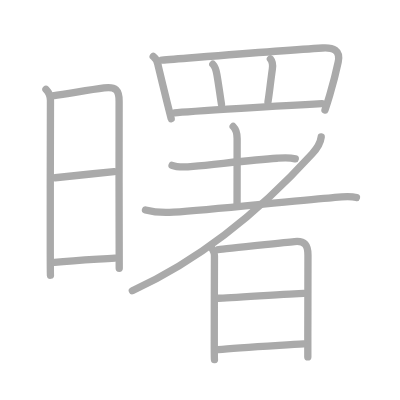
t = 0.00 s
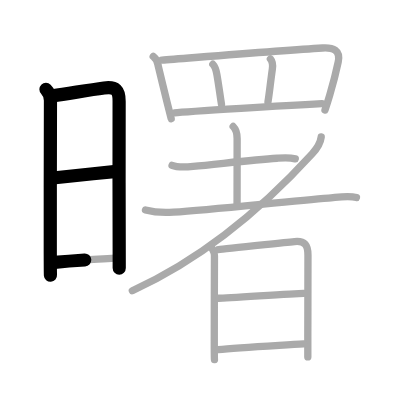
t = 3.50 s
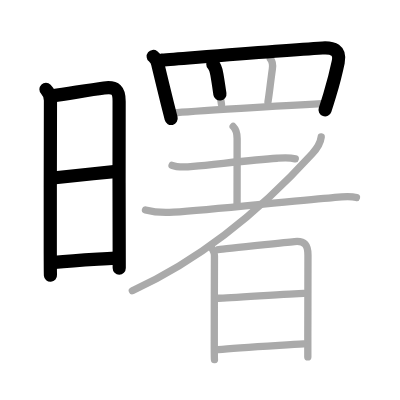
t = 6.75 s
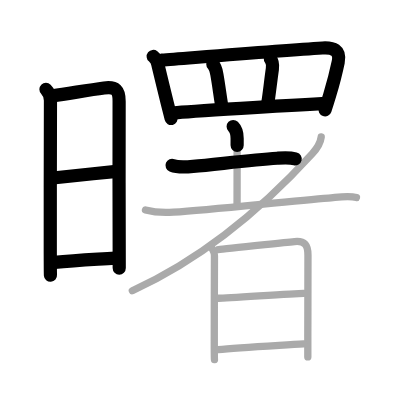
t = 10.25 s
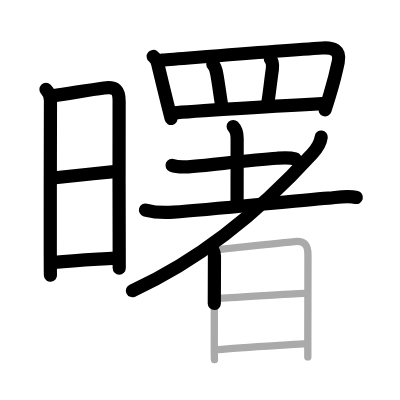
t = 13.50 s
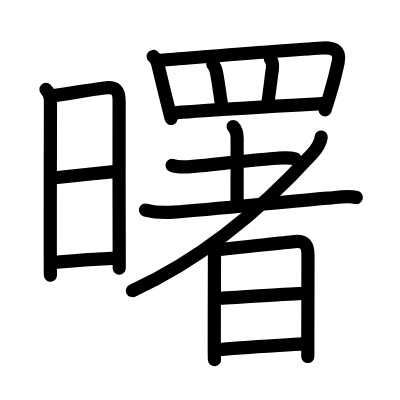
t = 17.00 s

The animated SVG that drew these frames (rendered in a browser with its animation timeline set to each time). Animation: 17 SMIL elements (animate=17); one cycle of 17.00 s.

<?xml version="1.0" standalone="no"?>
<!DOCTYPE svg PUBLIC "-//W3C//DTD SVG 1.1//EN"   "http://www.w3.org/Graphics/SVG/1.1/DTD/svg11.dtd">
<svg width="400px" height="400px"  version="1.1" xmlns="http://www.w3.org/2000/svg">
  <defs>
    <marker id="Triangle" viewBox="0 0 10 10" refX="0" refY="5" markerUnits="strokeWidth" markerWidth="3" style="stroke-opacity:0%;fill:#aaaaaa;" markerHeight="2" orient="auto">
      <path d="M 0 0 L 10 5 L 0 10 z" />
    </marker>
    
    <marker id="Arrow" viewBox="0 0 10 10" refX="5" refY="5" markerUnits="strokeWidth" markerWidth="1.8" style="stroke-opacity:0%;fill:#770000;" markerHeight="2" orient="auto">
      <path d="M 0 4 L 6 4 L 4 1 L 10 5 L 4 9 L 6 6 L 0 6 z" />
        <circle cx="5" cy="5" r="5" />
      </marker>
    
    <marker id="TriangleRed" viewBox="0 0 10 10" refX="0" refY="5" markerUnits="strokeWidth" markerWidth="3" style="stroke-opacity:0%;fill:#CC0000;" markerHeight="2" orient="auto">
      <path d="M 0 0 L 10 5 L 0 10 z" />
    </marker>
    
    <marker id="ArrowRed" viewBox="0 0 10 10" refX="5" refY="5" markerUnits="strokeWidth" markerWidth="1.8" style="stroke-opacity:0%;fill:#CC0000;" markerHeight="2" orient="auto">
      <path d="M 0 4 L 6 4 L 4 1 L 10 5 L 4 9 L 6 6 L 0 6 z" />
        <circle cx="5" cy="5" r="5" />
      </marker>
    
  </defs>
  
  <path style="fill:#ffffff; fill-opacity:100%; fill-rule:evenodd; stroke-width:0;" d="M 0 0 L 400px 0 L 400px 400px L 0 400px L 0 0" />

  <g transform="scale(3.6697247706422 3.6697247706422)">
<path style="fill:none; fill-opacity:0%; fill-rule:evenodd; stroke:#aaaaaa; stroke-opacity:100%; stroke-width: 1.5pt; stroke-linejoin:round; stroke-linecap:round;" d="M12.52 24.34c0.82 0.82 1.23 1.79 1.23 3.06c0 0.77-0.08 29.15-0.05 41.72c0.01 3.42 0.02 5.67 0.05 5.88"></path>
<path style="fill:none; fill-opacity:0%; fill-rule:evenodd; stroke:#aaaaaa; stroke-opacity:100%; stroke-width: 1.5pt; stroke-linejoin:round; stroke-linecap:round;" d="M14.36 26.12c4.68-0.66 9.58-1.58 14.01-2.16c3.21-0.43 4.12 0.67 4.09 3.67c-0.06 6.87 0 28.88 0.02 40c0 2.44 0.01 4.36 0.01 5.47"></path>
<path style="fill:none; fill-opacity:0%; fill-rule:evenodd; stroke:#aaaaaa; stroke-opacity:100%; stroke-width: 1.5pt; stroke-linejoin:round; stroke-linecap:round;" d="M15.03 48.44c6.27-0.69 10.59-1.13 16.05-1.67"></path>
<path style="fill:none; fill-opacity:0%; fill-rule:evenodd; stroke:#aaaaaa; stroke-opacity:100%; stroke-width: 1.5pt; stroke-linejoin:round; stroke-linecap:round;" d="M14.87 71.49c5.7-0.53 9.62-0.72 16.48-1.17"></path>
<path style="fill:none; fill-opacity:0%; fill-rule:evenodd; stroke:#aaaaaa; stroke-opacity:100%; stroke-width: 1.5pt; stroke-linejoin:round; stroke-linecap:round;" d="M41.75 15.38c0.75 0.6 1.19 1.39 1.31 2.36c0.85 3.48 1.66 6.89 2.52 10.36c0.35 1.4 0.7 2.81 1.07 4.24"></path>
<path style="fill:none; fill-opacity:0%; fill-rule:evenodd; stroke:#aaaaaa; stroke-opacity:100%; stroke-width: 1.5pt; stroke-linejoin:round; stroke-linecap:round;" d="M44.12 16.38c7.43-0.56 32.38-2.63 43.76-3.3c2.87-0.17 4.97 0.52 4.28 3.84c-0.51 2.45-1.35 5.78-2.32 9.03c-0.41 1.38-0.84 2.74-1.28 4.02"></path>
<path style="fill:none; fill-opacity:0%; fill-rule:evenodd; stroke:#aaaaaa; stroke-opacity:100%; stroke-width: 1.5pt; stroke-linejoin:round; stroke-linecap:round;" d="M58 17.5c0.69 0.69 0.88 1.5 1.1 2.8c0.56 3.15 0.77 5.2 1.26 8.14"></path>
<path style="fill:none; fill-opacity:0%; fill-rule:evenodd; stroke:#aaaaaa; stroke-opacity:100%; stroke-width: 1.5pt; stroke-linejoin:round; stroke-linecap:round;" d="M73.68 16.07c0.57 0.68 0.69 1.66 0.54 2.73c-0.47 3.32-0.93 7.46-1.2 8.95"></path>
<path style="fill:none; fill-opacity:0%; fill-rule:evenodd; stroke:#aaaaaa; stroke-opacity:100%; stroke-width: 1.5pt; stroke-linejoin:round; stroke-linecap:round;" d="M47.57 30.74c3.41-0.39 31.42-2.03 40.15-2.49"></path>
<path style="fill:none; fill-opacity:0%; fill-rule:evenodd; stroke:#aaaaaa; stroke-opacity:100%; stroke-width: 1.5pt; stroke-linejoin:round; stroke-linecap:round;" d="M46.89 45.06c1.53 0.63 4.13 0.44 5.73 0.29c6.9-0.64 16.17-1.78 22.89-2.22c1.66-0.11 3.32-0.25 4.95 0.16"></path>
<path style="fill:none; fill-opacity:0%; fill-rule:evenodd; stroke:#aaaaaa; stroke-opacity:100%; stroke-width: 1.5pt; stroke-linejoin:round; stroke-linecap:round;" d="M63.54 34.47c0.74 0.74 1.08 1.9 1.08 3.26c0 6.63-0.02 16.04-0.02 18.3"></path>
<path style="fill:none; fill-opacity:0%; fill-rule:evenodd; stroke:#aaaaaa; stroke-opacity:100%; stroke-width: 1.5pt; stroke-linejoin:round; stroke-linecap:round;" d="M39.64 57.23c2.36 0.62 5.19 0.75 7.63 0.58c11.11-0.74 32.52-3.12 42.23-3.83c2.39-0.18 5.29-0.76 7.63-0.16"></path>
<path style="fill:none; fill-opacity:0%; fill-rule:evenodd; stroke:#aaaaaa; stroke-opacity:100%; stroke-width: 1.5pt; stroke-linejoin:round; stroke-linecap:round;" d="M87.53 37.33c-0.23 1.95-1.19 3.19-2.48 4.6C72.26 55.95 56.22 69.99 36.06 79.22"></path>
<path style="fill:none; fill-opacity:0%; fill-rule:evenodd; stroke:#aaaaaa; stroke-opacity:100%; stroke-width: 1.5pt; stroke-linejoin:round; stroke-linecap:round;" d="M57.75 67.63c0.34 0.72 0.69 1.08 0.69 2.04c0 0.71-0.06 15.38-0.05 23.33c0 2.79 0.02 4.75 0.05 5"></path>
<path style="fill:none; fill-opacity:0%; fill-rule:evenodd; stroke:#aaaaaa; stroke-opacity:100%; stroke-width: 1.5pt; stroke-linejoin:round; stroke-linecap:round;" d="M59.5 68c1.68-0.1 15.84-1.67 20.74-2.17c2.87-0.29 3.68 0.95 3.68 3.67c0 3.41-0.02 14.71-0.04 22.38c0 2.17 0 4.05 0 5.38"></path>
<path style="fill:none; fill-opacity:0%; fill-rule:evenodd; stroke:#aaaaaa; stroke-opacity:100%; stroke-width: 1.5pt; stroke-linejoin:round; stroke-linecap:round;" d="M59.59 81.27c2.61 0 20.2-1.33 23.15-1.33"></path>
<path style="fill:none; fill-opacity:0%; fill-rule:evenodd; stroke:#aaaaaa; stroke-opacity:100%; stroke-width: 1.5pt; stroke-linejoin:round; stroke-linecap:round;" d="M59.47 95.29c5.32-0.52 16.64-1.14 23.26-1.58"></path>

<path style="fill:none; fill-opacity:0%; fill-rule:evenodd; stroke:#000000; stroke-opacity:100%; stroke-width: 2.7pt; stroke-linejoin:round; stroke-linecap:round;" d="M12.52 24.34c0.82 0.82 1.23 1.79 1.23 3.06c0 0.77-0.08 29.15-0.05 41.72c0.01 3.42 0.02 5.67 0.05 5.88" pathLength="100" stroke-dashoffset="100" stroke-dasharray="100 105"><animate id="dashAnim1" attributeName="stroke-dashoffset" from="100" to="0" dur="1s" calcMode="linear" fill="freeze"/></path>
<path style="fill:none; fill-opacity:0%; fill-rule:evenodd; stroke:#000000; stroke-opacity:100%; stroke-width: 2.7pt; stroke-linejoin:round; stroke-linecap:round;" d="M14.36 26.12c4.68-0.66 9.58-1.58 14.01-2.16c3.21-0.43 4.12 0.67 4.09 3.67c-0.06 6.87 0 28.88 0.02 40c0 2.44 0.01 4.36 0.01 5.47" pathLength="100" stroke-dashoffset="100" stroke-dasharray="100 105"><animate id="dashAnim2" attributeName="stroke-dashoffset" from="100" to="0" dur="1s" calcMode="linear" begin="dashAnim1.end" fill="freeze"/></path>
<path style="fill:none; fill-opacity:0%; fill-rule:evenodd; stroke:#000000; stroke-opacity:100%; stroke-width: 2.7pt; stroke-linejoin:round; stroke-linecap:round;" d="M15.03 48.44c6.27-0.69 10.59-1.13 16.05-1.67" pathLength="100" stroke-dashoffset="100" stroke-dasharray="100 105"><animate id="dashAnim3" attributeName="stroke-dashoffset" from="100" to="0" dur="1s" calcMode="linear" begin="dashAnim2.end" fill="freeze"/></path>
<path style="fill:none; fill-opacity:0%; fill-rule:evenodd; stroke:#000000; stroke-opacity:100%; stroke-width: 2.7pt; stroke-linejoin:round; stroke-linecap:round;" d="M14.87 71.49c5.7-0.53 9.62-0.72 16.48-1.17" pathLength="100" stroke-dashoffset="100" stroke-dasharray="100 105"><animate id="dashAnim4" attributeName="stroke-dashoffset" from="100" to="0" dur="1s" calcMode="linear" begin="dashAnim3.end" fill="freeze"/></path>
<path style="fill:none; fill-opacity:0%; fill-rule:evenodd; stroke:#000000; stroke-opacity:100%; stroke-width: 2.7pt; stroke-linejoin:round; stroke-linecap:round;" d="M41.75 15.38c0.75 0.6 1.19 1.39 1.31 2.36c0.85 3.48 1.66 6.89 2.52 10.36c0.35 1.4 0.7 2.81 1.07 4.24" pathLength="100" stroke-dashoffset="100" stroke-dasharray="100 105"><animate id="dashAnim5" attributeName="stroke-dashoffset" from="100" to="0" dur="1s" calcMode="linear" begin="dashAnim4.end" fill="freeze"/></path>
<path style="fill:none; fill-opacity:0%; fill-rule:evenodd; stroke:#000000; stroke-opacity:100%; stroke-width: 2.7pt; stroke-linejoin:round; stroke-linecap:round;" d="M44.12 16.38c7.43-0.56 32.38-2.63 43.76-3.3c2.87-0.17 4.97 0.52 4.28 3.84c-0.51 2.45-1.35 5.78-2.32 9.03c-0.41 1.38-0.84 2.74-1.28 4.02" pathLength="100" stroke-dashoffset="100" stroke-dasharray="100 105"><animate id="dashAnim6" attributeName="stroke-dashoffset" from="100" to="0" dur="1s" calcMode="linear" begin="dashAnim5.end" fill="freeze"/></path>
<path style="fill:none; fill-opacity:0%; fill-rule:evenodd; stroke:#000000; stroke-opacity:100%; stroke-width: 2.7pt; stroke-linejoin:round; stroke-linecap:round;" d="M58 17.5c0.69 0.69 0.88 1.5 1.1 2.8c0.56 3.15 0.77 5.2 1.26 8.14" pathLength="100" stroke-dashoffset="100" stroke-dasharray="100 105"><animate id="dashAnim7" attributeName="stroke-dashoffset" from="100" to="0" dur="1s" calcMode="linear" begin="dashAnim6.end" fill="freeze"/></path>
<path style="fill:none; fill-opacity:0%; fill-rule:evenodd; stroke:#000000; stroke-opacity:100%; stroke-width: 2.7pt; stroke-linejoin:round; stroke-linecap:round;" d="M73.68 16.07c0.57 0.68 0.69 1.66 0.54 2.73c-0.47 3.32-0.93 7.46-1.2 8.95" pathLength="100" stroke-dashoffset="100" stroke-dasharray="100 105"><animate id="dashAnim8" attributeName="stroke-dashoffset" from="100" to="0" dur="1s" calcMode="linear" begin="dashAnim7.end" fill="freeze"/></path>
<path style="fill:none; fill-opacity:0%; fill-rule:evenodd; stroke:#000000; stroke-opacity:100%; stroke-width: 2.7pt; stroke-linejoin:round; stroke-linecap:round;" d="M47.57 30.74c3.41-0.39 31.42-2.03 40.15-2.49" pathLength="100" stroke-dashoffset="100" stroke-dasharray="100 105"><animate id="dashAnim9" attributeName="stroke-dashoffset" from="100" to="0" dur="1s" calcMode="linear" begin="dashAnim8.end" fill="freeze"/></path>
<path style="fill:none; fill-opacity:0%; fill-rule:evenodd; stroke:#000000; stroke-opacity:100%; stroke-width: 2.7pt; stroke-linejoin:round; stroke-linecap:round;" d="M46.89 45.06c1.53 0.63 4.13 0.44 5.73 0.29c6.9-0.64 16.17-1.78 22.89-2.22c1.66-0.11 3.32-0.25 4.95 0.16" pathLength="100" stroke-dashoffset="100" stroke-dasharray="100 105"><animate id="dashAnim10" attributeName="stroke-dashoffset" from="100" to="0" dur="1s" calcMode="linear" begin="dashAnim9.end" fill="freeze"/></path>
<path style="fill:none; fill-opacity:0%; fill-rule:evenodd; stroke:#000000; stroke-opacity:100%; stroke-width: 2.7pt; stroke-linejoin:round; stroke-linecap:round;" d="M63.54 34.47c0.74 0.74 1.08 1.9 1.08 3.26c0 6.63-0.02 16.04-0.02 18.3" pathLength="100" stroke-dashoffset="100" stroke-dasharray="100 105"><animate id="dashAnim11" attributeName="stroke-dashoffset" from="100" to="0" dur="1s" calcMode="linear" begin="dashAnim10.end" fill="freeze"/></path>
<path style="fill:none; fill-opacity:0%; fill-rule:evenodd; stroke:#000000; stroke-opacity:100%; stroke-width: 2.7pt; stroke-linejoin:round; stroke-linecap:round;" d="M39.64 57.23c2.36 0.62 5.19 0.75 7.63 0.58c11.11-0.74 32.52-3.12 42.23-3.83c2.39-0.18 5.29-0.76 7.63-0.16" pathLength="100" stroke-dashoffset="100" stroke-dasharray="100 105"><animate id="dashAnim12" attributeName="stroke-dashoffset" from="100" to="0" dur="1s" calcMode="linear" begin="dashAnim11.end" fill="freeze"/></path>
<path style="fill:none; fill-opacity:0%; fill-rule:evenodd; stroke:#000000; stroke-opacity:100%; stroke-width: 2.7pt; stroke-linejoin:round; stroke-linecap:round;" d="M87.53 37.33c-0.23 1.95-1.19 3.19-2.48 4.6C72.26 55.95 56.22 69.99 36.06 79.22" pathLength="100" stroke-dashoffset="100" stroke-dasharray="100 105"><animate id="dashAnim13" attributeName="stroke-dashoffset" from="100" to="0" dur="1s" calcMode="linear" begin="dashAnim12.end" fill="freeze"/></path>
<path style="fill:none; fill-opacity:0%; fill-rule:evenodd; stroke:#000000; stroke-opacity:100%; stroke-width: 2.7pt; stroke-linejoin:round; stroke-linecap:round;" d="M57.75 67.63c0.34 0.72 0.69 1.08 0.69 2.04c0 0.71-0.06 15.38-0.05 23.33c0 2.79 0.02 4.75 0.05 5" pathLength="100" stroke-dashoffset="100" stroke-dasharray="100 105"><animate id="dashAnim14" attributeName="stroke-dashoffset" from="100" to="0" dur="1s" calcMode="linear" begin="dashAnim13.end" fill="freeze"/></path>
<path style="fill:none; fill-opacity:0%; fill-rule:evenodd; stroke:#000000; stroke-opacity:100%; stroke-width: 2.7pt; stroke-linejoin:round; stroke-linecap:round;" d="M59.5 68c1.68-0.1 15.84-1.67 20.74-2.17c2.87-0.29 3.68 0.95 3.68 3.67c0 3.41-0.02 14.71-0.04 22.38c0 2.17 0 4.05 0 5.38" pathLength="100" stroke-dashoffset="100" stroke-dasharray="100 105"><animate id="dashAnim15" attributeName="stroke-dashoffset" from="100" to="0" dur="1s" calcMode="linear" begin="dashAnim14.end" fill="freeze"/></path>
<path style="fill:none; fill-opacity:0%; fill-rule:evenodd; stroke:#000000; stroke-opacity:100%; stroke-width: 2.7pt; stroke-linejoin:round; stroke-linecap:round;" d="M59.59 81.27c2.61 0 20.2-1.33 23.15-1.33" pathLength="100" stroke-dashoffset="100" stroke-dasharray="100 105"><animate id="dashAnim16" attributeName="stroke-dashoffset" from="100" to="0" dur="1s" calcMode="linear" begin="dashAnim15.end" fill="freeze"/></path>
<path style="fill:none; fill-opacity:0%; fill-rule:evenodd; stroke:#000000; stroke-opacity:100%; stroke-width: 2.7pt; stroke-linejoin:round; stroke-linecap:round;" d="M59.47 95.29c5.32-0.52 16.64-1.14 23.26-1.58" pathLength="100" stroke-dashoffset="100" stroke-dasharray="100 105"><animate id="dashAnim17" attributeName="stroke-dashoffset" from="100" to="0" dur="1s" calcMode="linear" begin="dashAnim16.end" fill="freeze"/></path>

</g>

</svg>  
          
